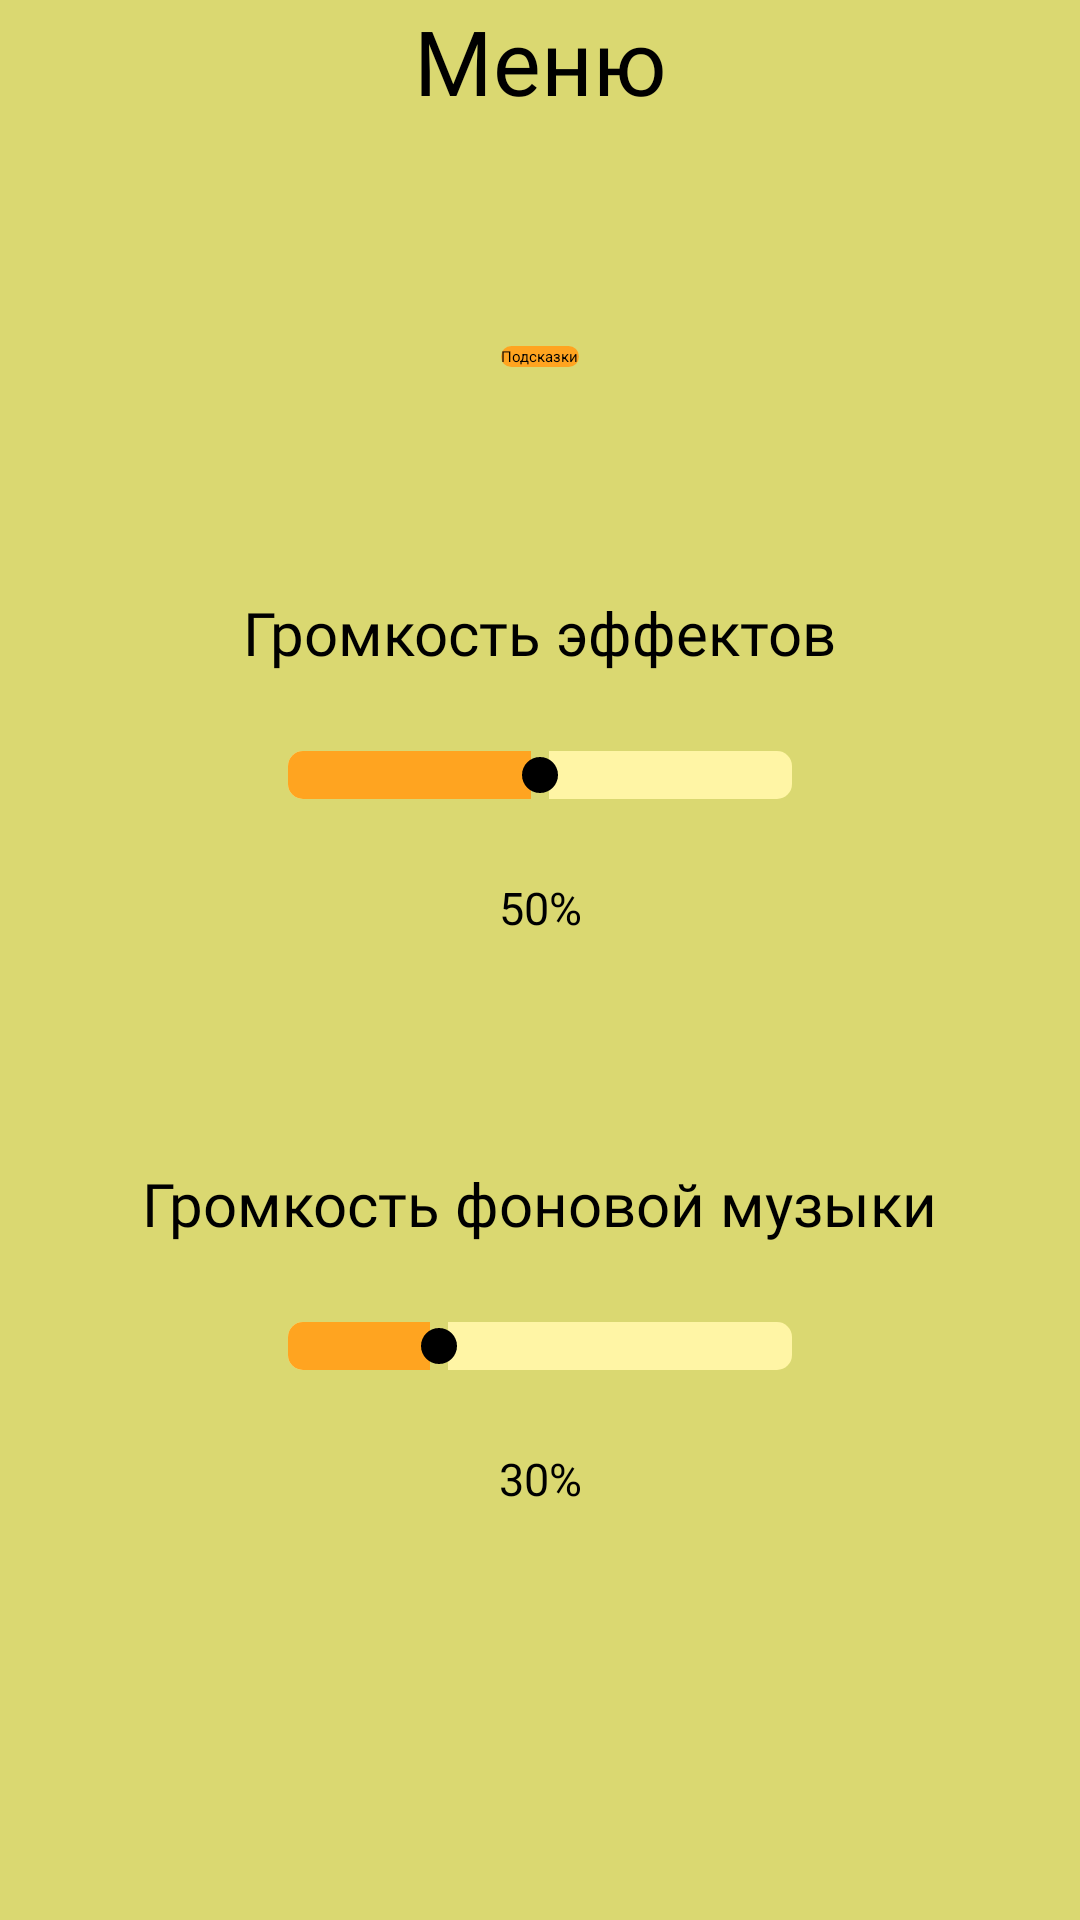

This screen was rendered from an Android layout file. Write that file and the resources it references.
<!-- AndroidManifest.xml: application theme Theme.Clickers -->
<!-- res/layout/fragment_menu.xml -->
<?xml version="1.0" encoding="utf-8"?>
<androidx.constraintlayout.widget.ConstraintLayout xmlns:android="http://schemas.android.com/apk/res/android"
    xmlns:app="http://schemas.android.com/apk/res-auto"
    xmlns:tools="http://schemas.android.com/tools"
    android:layout_width="match_parent"
    android:layout_height="match_parent"
    android:background="@color/BackMain">

    <Button
        android:id="@+id/debug"
        android:layout_width="wrap_content"
        android:layout_height="wrap_content"
        android:background="@drawable/button_design"
        android:fontFamily="@font/molot"
        android:text="Дебаг"
        android:textSize="30sp"
        android:visibility="gone"
        app:layout_constraintEnd_toEndOf="parent"
        app:layout_constraintStart_toStartOf="parent"
        app:layout_constraintTop_toTopOf="parent"/>
    <TextView
        android:id="@+id/txtMenu"
        android:layout_width="wrap_content"
        android:layout_height="wrap_content"
        android:text="Меню"
        android:textSize="30sp"
        android:fontFamily="@font/molot"
        app:layout_constraintEnd_toEndOf="parent"
        app:layout_constraintStart_toStartOf="parent"
        app:layout_constraintTop_toTopOf="parent" />

    <Button
        android:id="@+id/btnHelp"
        android:layout_width="wrap_content"
        android:layout_height="wrap_content"
        android:text="Подсказки"
        android:background="@drawable/button_design"
        app:layout_constraintEnd_toEndOf="parent"
        app:layout_constraintStart_toStartOf="parent"
        app:layout_constraintTop_toBottomOf="@+id/txtMenu"
        android:layout_marginTop="75dp"/>

    <TextView
        android:id="@+id/VolumeAll"
        android:layout_width="wrap_content"
        android:layout_height="wrap_content"
        android:text="Громкость эффектов"
        android:fontFamily="@font/molot"
        android:textSize="20sp"
        app:layout_constraintEnd_toEndOf="parent"
        app:layout_constraintStart_toStartOf="parent"
        app:layout_constraintTop_toBottomOf="@+id/btnHelp"
        android:layout_marginTop="75dp"/>

    <SeekBar
        android:id="@+id/seekBarAllMusic"
        style="@style/seekBar"
        android:layout_width="200dp"
        android:layout_height="wrap_content"
        android:max="100"
        android:progress="50"
        app:layout_constraintEnd_toEndOf="parent"
        app:layout_constraintStart_toStartOf="parent"
        app:layout_constraintTop_toBottomOf="@+id/VolumeAll"
        android:layout_marginTop="25dp"/>
    <TextView
        android:id="@+id/VolumeAllPercent"
        android:layout_width="wrap_content"
        android:layout_height="wrap_content"
        android:text="50%"
        android:textSize="15sp"
        android:fontFamily="@font/molot"
        app:layout_constraintEnd_toEndOf="parent"
        app:layout_constraintStart_toStartOf="parent"
        app:layout_constraintTop_toBottomOf="@+id/seekBarAllMusic"
        android:layout_marginTop="25dp"/>

    <TextView
        android:id="@+id/VolumeBack"
        android:layout_width="wrap_content"
        android:layout_height="wrap_content"
        android:fontFamily="@font/molot"
        android:text="Громкость фоновой музыки"
        android:textSize="20sp"
        app:layout_constraintEnd_toEndOf="parent"
        app:layout_constraintStart_toStartOf="parent"
        app:layout_constraintTop_toBottomOf="@+id/VolumeAllPercent"
        android:layout_marginTop="75dp"/>

    <SeekBar
        android:id="@+id/seekBarBackMusic"
        style="@style/seekBar"
        android:layout_width="200dp"
        android:layout_height="wrap_content"
        android:max="100"
        android:progress="30"
        app:layout_constraintEnd_toEndOf="parent"
        app:layout_constraintStart_toStartOf="parent"
        app:layout_constraintTop_toBottomOf="@+id/VolumeBack"
        android:layout_marginTop="25dp"/>

    <TextView
        android:id="@+id/VolumeBackPercent"
        android:layout_width="wrap_content"
        android:layout_height="wrap_content"
        android:fontFamily="@font/molot"
        android:text="30%"
        android:textSize="15sp"
        app:layout_constraintEnd_toEndOf="parent"
        app:layout_constraintStart_toStartOf="parent"
        app:layout_constraintTop_toBottomOf="@+id/seekBarBackMusic"
        android:layout_marginTop="25dp"/>

</androidx.constraintlayout.widget.ConstraintLayout>
<!-- resources referenced by this layout -->
<resources>
  <color name="BackMain">#DAD871</color>
  <!-- drawable button_design (drawable) -->
  <shape xmlns:android="http://schemas.android.com/apk/res/android"
      android:shape="rectangle">
      <solid android:color="@color/BtnSecondBackground" />
      <corners android:radius="15dp" />
  </shape>
  <style name="seekBar" parent="Base.Widget.AppCompat.SeekBar.Discrete">
          <item name="android:progressDrawable">@drawable/custom_seek_bar_progress</item>
      </style>
  <style name="Theme.Clickers" parent="Base.Theme.Clicker">
          <item name="android:windowBackground">@drawable/start_screen</item>
      </style>
  <color name="BtnSecondBackground">#FFA420</color>
  <!-- drawable custom_seek_bar_progress (drawable) -->
  <layer-list xmlns:android="http://schemas.android.com/apk/res/android">
      <item android:id="@android:id/background">
          <shape>
              <corners android:radius="5dp" />
              <solid android:color="@color/ProgressBar" />
          </shape>
      </item>
      <item android:id="@android:id/progress">
          <clip>
              <shape>
                  <corners android:radius="5dp" />
                  <solid android:color="@color/BtnSecondBackground" />
              </shape>
          </clip>
      </item>
  </layer-list>
  <style name="Base.Theme.Clicker" parent="Theme.Material3.DayNight.NoActionBar">
          
          
      </style>
  <!-- drawable start_screen (drawable) -->
  <layer-list xmlns:android="http://schemas.android.com/apk/res/android">
      <item>
          <shape>
              <solid android:color="@color/ProgressBar" />
          </shape>
      </item>
      <item android:drawable="@mipmap/ic_launcher_foreground" android:height="150dp" android:width="150dp" android:gravity="center" />
  </layer-list>
  <color name="ProgressBar">#FFF5A5</color>
</resources>
